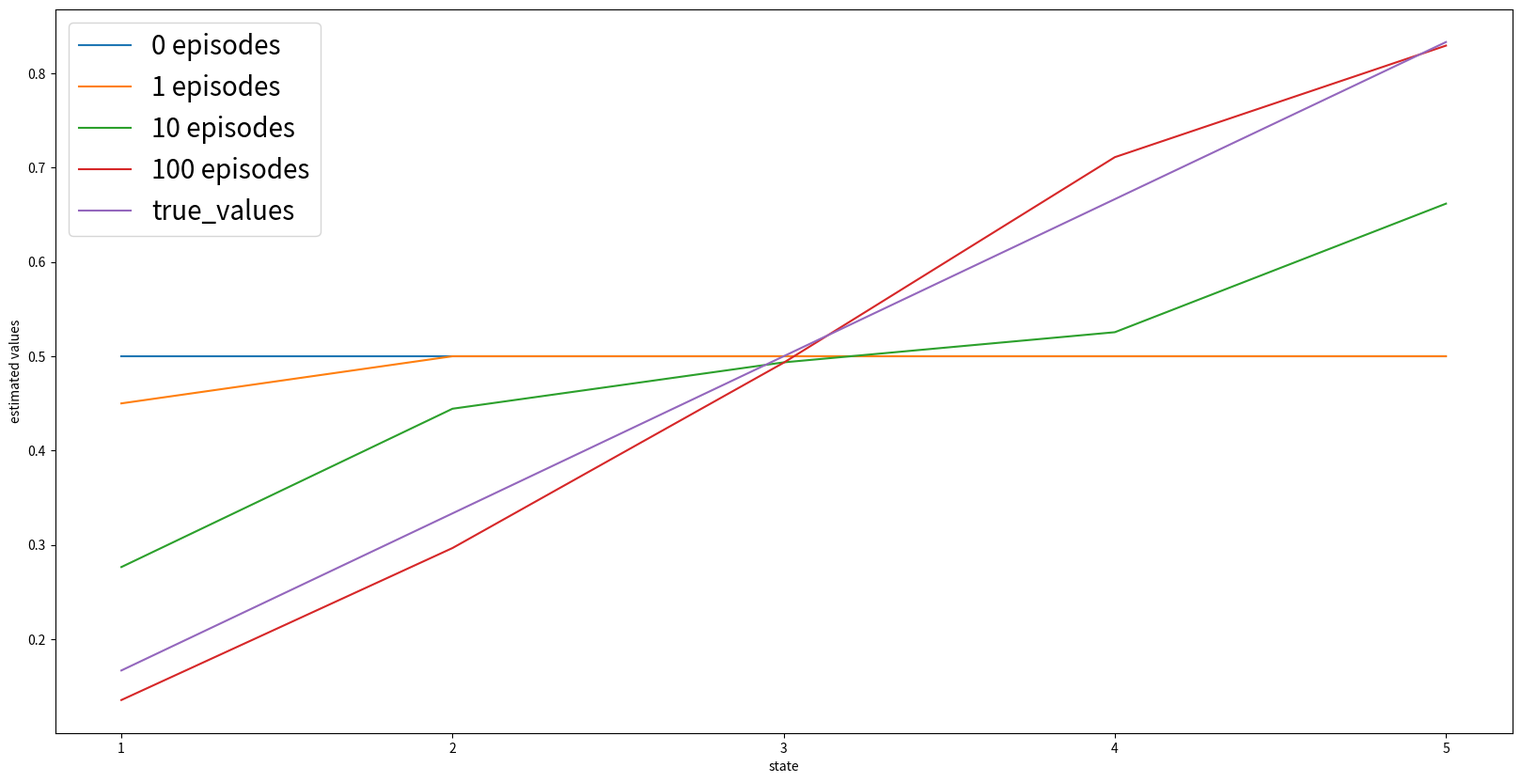
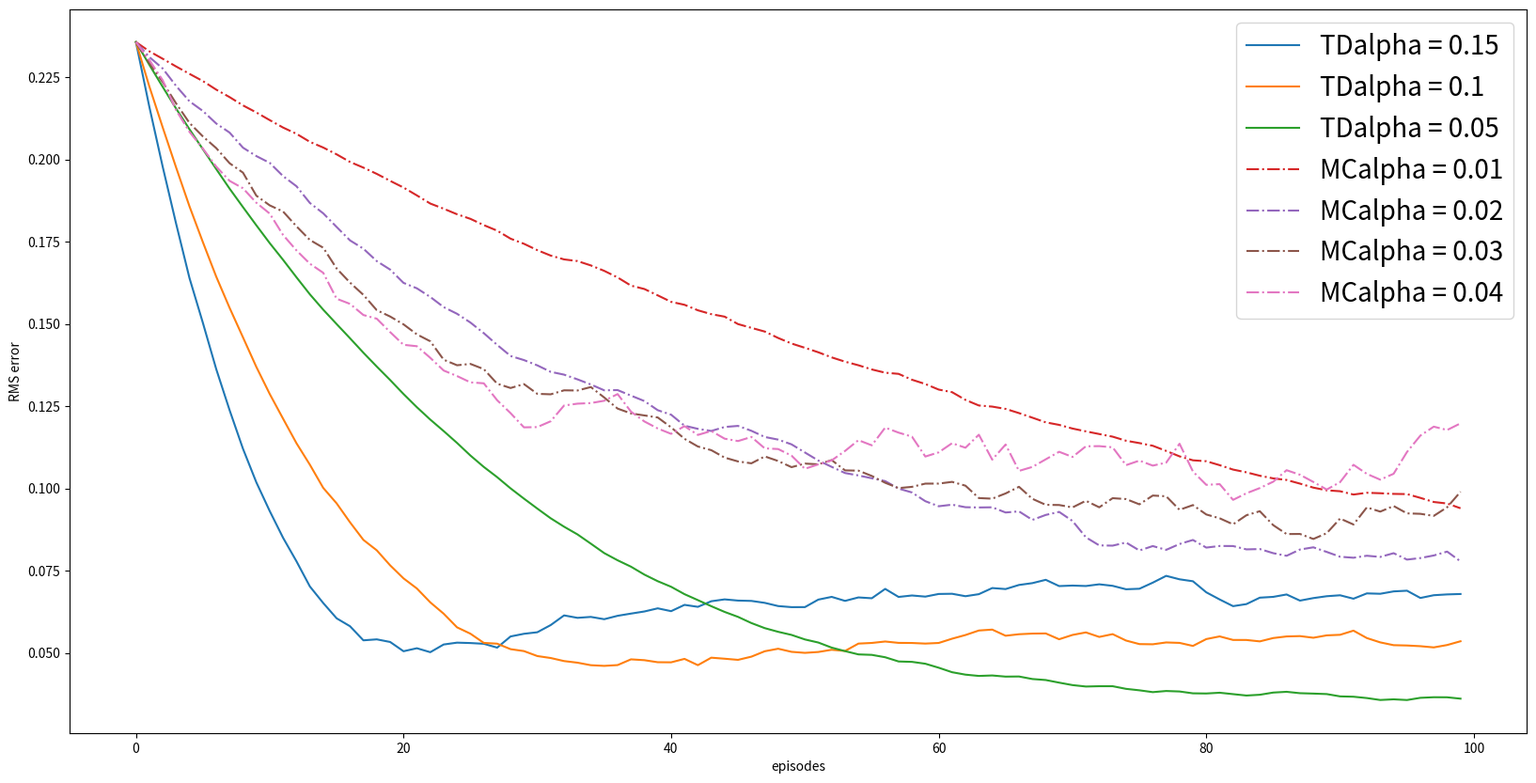

These figures' Python source, in order:
#!/usr/bin/env python
# coding: utf-8

# In[15]:


import numpy as np
import matplotlib.pyplot as plt
import random
import seaborn
from tqdm import tqdm                  #this is used to detect infinite loops for debugging


# In[16]:


'''
Class that is used to generate the environment for Random Walks problem from the book
'''
class Random_Walks:
    '''
    Constructor sets the parameters required to generate given environment
    '''
    def __init__(self):
        self.actions = [0,1] #0->left, 1->right
        self.true_values = np.zeros(7)
        self.true_values[1:6] = np.arange(1,6)/6
        self.true_values[6] = 1
        
    '''
    Function for Temporal Difference. It takes values that is the value function as input and alpha and performs
    TD learning on the given environment with gamma = 1 values is updated as numpy arrays mutable
    '''
    def TD(self, values, alpha = 0.1):
        state = 3
        series = [state]
        all_rewards = [0]
        
        while(True):
            prev_state = state
            if(random.random() < 0.5):
                state -= 1
            else:
                state += 1
            
            step_reward = 0
            series.append(state)
            
            values[prev_state] += alpha*(step_reward + values[state] - values[prev_state])
            if(state == 6 or state == 0):
                break
            all_rewards.append(step_reward)
        return series, all_rewards
    
    '''
    Function to perform Monte Carlo simulation on the given environment. It takes values that is the value function as input and alpha and performs
    MC on the given environment with gamma = 1 values is updated as numpy arrays mutable
    '''
    def MC(self, values, alpha=0.1):
        state = 3
        series = [state]
        
        while(True):
            if(random.random() < 0.5):
                state -= 1
            else:
                state += 1
            
            series.append(state)
            if(state == 6):
                returns = 1
                break
            elif(state == 0):
                returns = 0
                break
            
        for state in series[:-1]:
            values[state] += alpha*(returns - values[state])
                
        return series, [returns for i in range(len(series)-1)]
    
    '''
    Creates the left side plot in example 6.2
    '''
    def leftplot(self):
        #initialising state value function
        values = np.zeros(7)
        values[1:6] = 0.5
        values[6] = 1
        
        plt.figure(figsize=(20,10))
        
        #running episodes and sampling state values from the ones of interest
        for epi in range(101):
            if(epi in [0,1,10,100]):
                plt.plot([1,2,3,4,5], values[1:-1], label=str(epi) + ' episodes')
            series, rewards = self.TD(values)
        
        plt.plot([1,2,3,4,5], self.true_values[1:-1], label='true_values')
        plt.xlabel('state')
        plt.ylabel('estimated values')
        plt.xticks([1,2,3,4,5])
        plt.legend(prop={"size":20})
        
    '''
    Created the right plot in example 6.2
    '''
    def rightplot(self):
        #array of all alphas
        alpha = [0.15,0.1,0.05,0.01, 0.02, 0.03, 0.04]
        plt.figure(figsize=(20,10))
        for i in range(len(alpha)):
            total_error = np.zeros(100)
            '''
            first three alphas are for TD. Then we set the title and linestyle accordingly and perform TD
            and calculate mean square errors averaged over all the states
            '''
            if(i < 3):
                title = "TD"
                line = "solid"
                for j in range(100):
                    #initisalise variables
                    run_errors = []
                    values = np.zeros(7)
                    values[1:6] = 0.5
                    values[6] = 1
                    
                    for k in range(100):
                        run_errors.append(np.sqrt(np.sum((self.true_values - values)**2)/5))
                        series, rewards = self.TD(values, alpha[i])
                    total_error += np.array(run_errors)
            else:
                '''
                after first three alphas are for MC. Then we set the title and linestyle accordingly and perform TD
                and calculate mean square errors averaged over all the states
                '''
                title = "MC"
                line = "dashdot"
                for j in range(100):
                    #initisalise variables
                    run_errors = []
                    values = np.zeros(7)
                    values[1:6] = 0.5
                    values[6] = 1
                    
                    for k in range(100):
                        run_errors.append(np.sqrt(np.sum((self.true_values - values)**2)/5))
                        series, rewards = self.MC(values, alpha[i])
                    total_error += np.array(run_errors)
            total_error/=100
            plt.plot(total_error, linestyle=line, label=title + 'alpha = ' + str(alpha[i]))
        plt.xlabel("episodes")
        plt.ylabel("RMS error")
        plt.legend(prop={"size":20})


# In[17]:


randomwalks = Random_Walks()
randomwalks.leftplot()


# In[18]:


randomwalks.rightplot()


# In[ ]:
